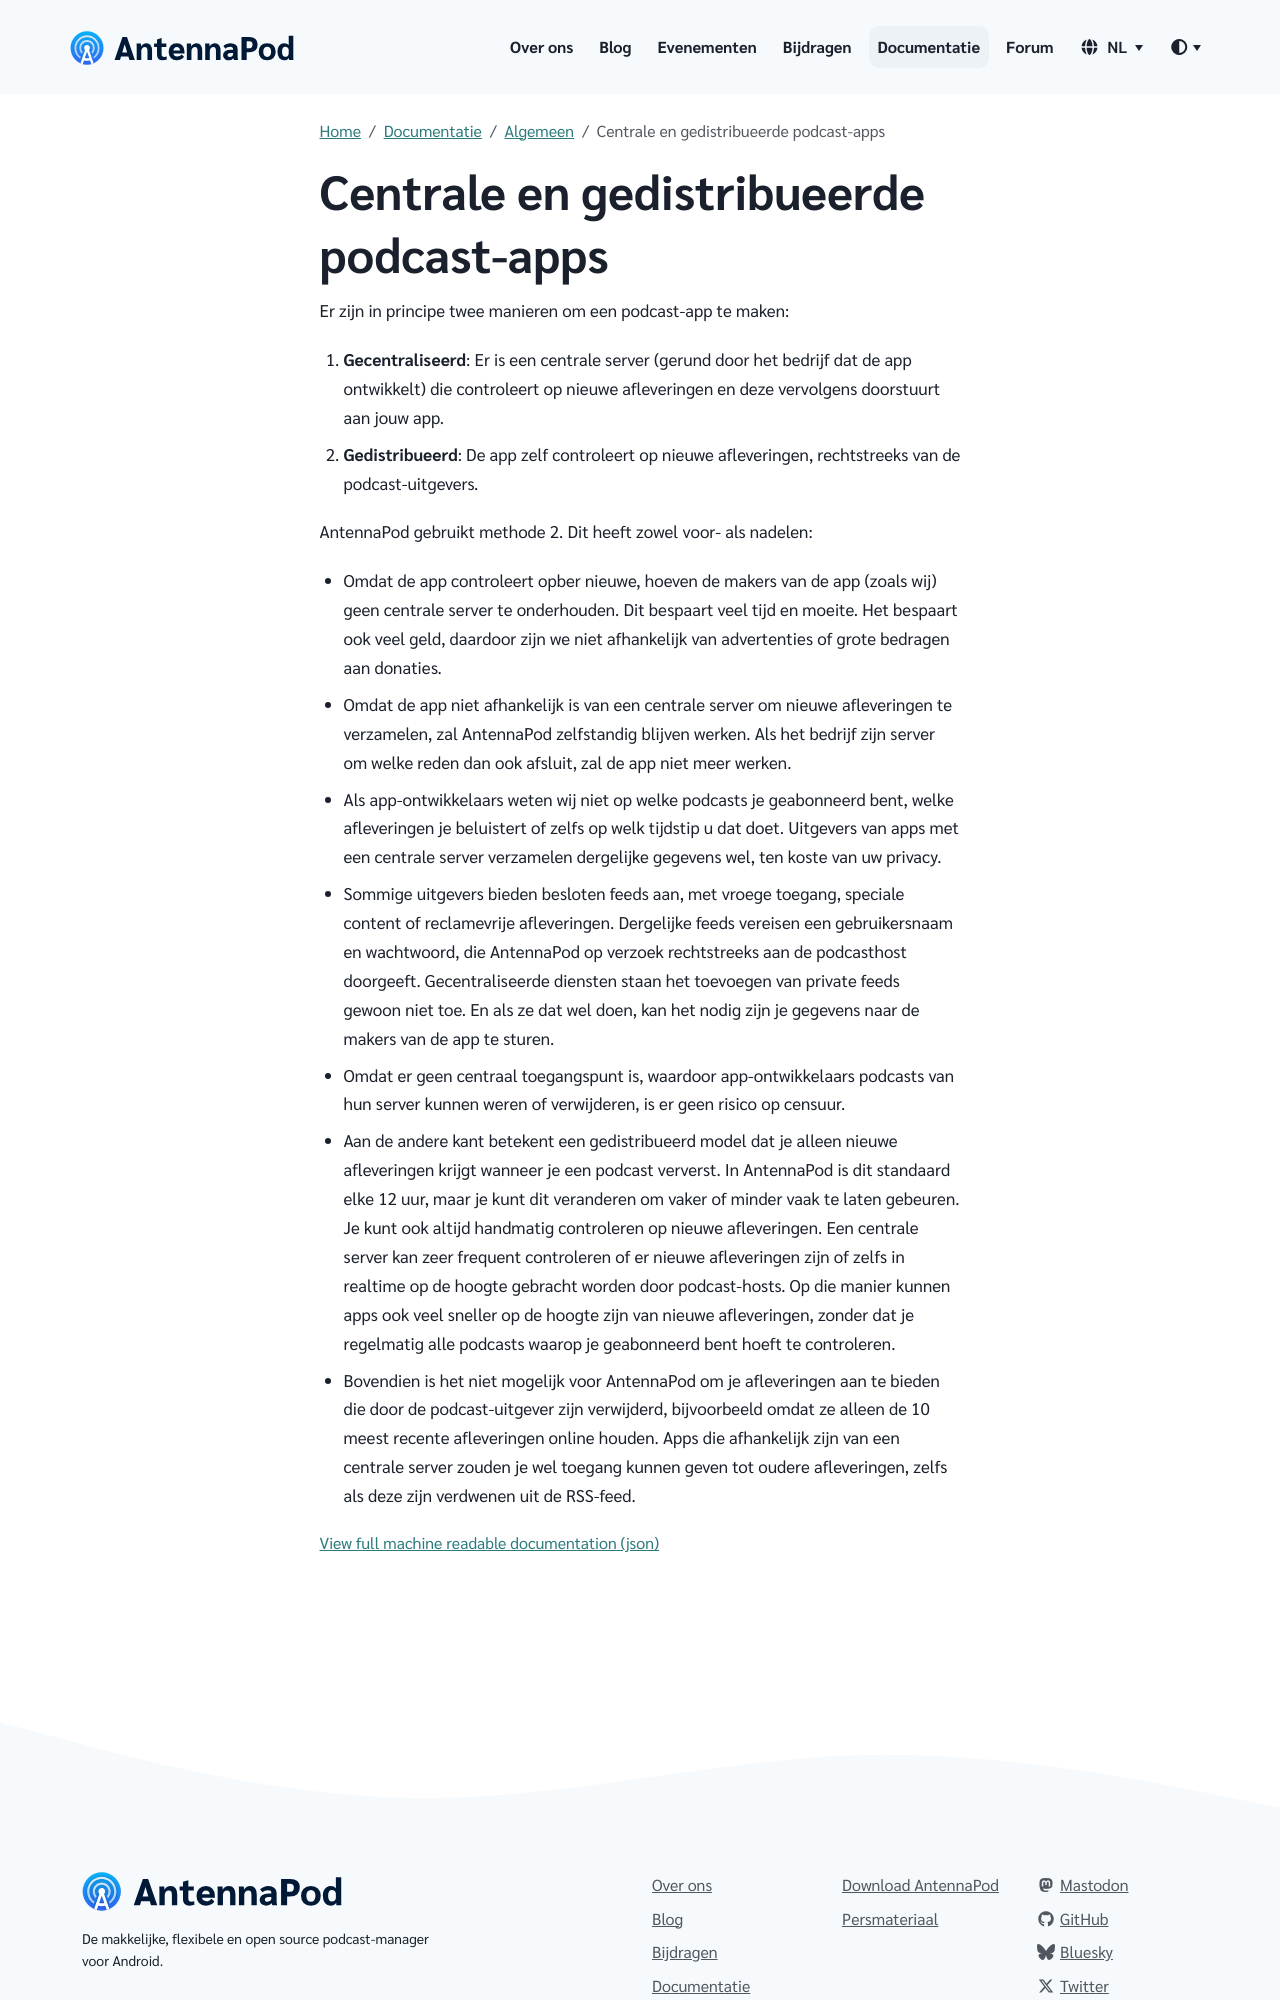

repository: AntennaPod/antennapod.github.io · page: nl/documentation/general/central-distributed.html · generator: jekyll

Er zijn in principe twee manieren om een podcast-app te maken:

1. **Gecentraliseerd**: Er is een centrale server (gerund door het bedrijf dat de app ontwikkelt) die controleert op nieuwe afleveringen en deze vervolgens doorstuurt aan jouw app.

1. **Gedistribueerd**: De app zelf controleert op nieuwe afleveringen, rechtstreeks van de podcast-uitgevers.


AntennaPod gebruikt methode 2. Dit heeft zowel voor- als nadelen:

- Omdat de app controleert opber nieuwe, hoeven de makers van de app (zoals wij) geen centrale server te onderhouden. Dit bespaart veel tijd en moeite. Het bespaart ook veel geld, daardoor zijn we niet afhankelijk van advertenties of grote bedragen aan donaties.

- Omdat de app niet afhankelijk is van een centrale server om nieuwe afleveringen te verzamelen, zal AntennaPod zelfstandig blijven werken. Als het bedrijf zijn server om welke reden dan ook afsluit, zal de app niet meer werken.

- Als app-ontwikkelaars weten wij niet op welke podcasts je geabonneerd bent, welke afleveringen je beluistert of zelfs op welk tijdstip u dat doet. Uitgevers van apps met een centrale server verzamelen dergelijke gegevens wel, ten koste van uw privacy.

- Sommige uitgevers bieden besloten feeds aan, met vroege toegang, speciale content of reclamevrije afleveringen. Dergelijke feeds vereisen een gebruikersnaam en wachtwoord, die AntennaPod op verzoek rechtstreeks aan de podcasthost doorgeeft. Gecentraliseerde diensten staan het toevoegen van private feeds gewoon niet toe. En als ze dat wel doen, kan het nodig zijn je gegevens naar de makers van de app te sturen.

- Omdat er geen centraal toegangspunt is, waardoor app-ontwikkelaars podcasts van hun server kunnen weren of verwijderen, is er geen risico op censuur.

- Aan de andere kant betekent een gedistribueerd model dat je alleen nieuwe afleveringen krijgt wanneer je een podcast ververst. In AntennaPod is dit standaard elke 12 uur, maar je kunt dit veranderen om vaker of minder vaak te laten gebeuren. Je kunt ook altijd handmatig controleren op nieuwe afleveringen. Een centrale server kan zeer frequent controleren of er nieuwe afleveringen zijn of zelfs in realtime op de hoogte gebracht worden door podcast-hosts. Op die manier kunnen apps ook veel sneller op de hoogte zijn van nieuwe afleveringen, zonder dat je regelmatig alle podcasts waarop je geabonneerd bent hoeft te controleren.
